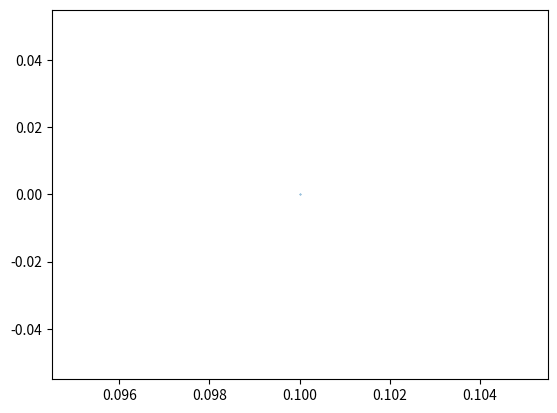

Write the Python code that produced this figure.
# import numpy as np
# import matplotlib.pyplot as plt
# from mpl_toolkits.mplot3d import Axes3D

# a,b,c,d = 1,2,3,4

# x = np.linspace(-10,10,100)
# y = np.linspace(-10,10,100)

# t = np.linspace(-2,1,100)
# x_line = -14*t - 10
# y_line = 4*t + 5.5
# z_line = 2*t + 1

# X,Y = np.meshgrid(x,y)
# Z = (d - a*X - b*Y) / c

# fig = plt.figure()
# ax = fig.gca(projection='3d')

# z = -(11 - X- 4*Y)
# surf = ax.plot_surface(X, Y, Z)
# surf = ax.plot_surface(X, Y, z)
# ax.plot(x_line, y_line, z_line)
# plt.show()

import mpl_toolkits.mplot3d as a3
import matplotlib.colors as colors
import pylab as pl
import numpy as np

ax = a3.Axes3D(pl.figure())

vtx = np.array([[0, 1, 0], [1, 0, 20], [10, 0, 0]])
tri = a3.art3d.Poly3DCollection([vtx])
tri.set_color(colors.rgb2hex(np.random.rand(3)))

ax.add_collection3d(tri)

vtx = np.array([[1, 2, 3], [-9, 1, 0], [-1, -2, -3]])
tri = a3.art3d.Poly3DCollection([vtx])
tri.set_color(colors.rgb2hex(np.random.rand(3)))

ax.add_collection3d(tri)

pl.scatter([0.1], [0], [0.1])
pl.show()
